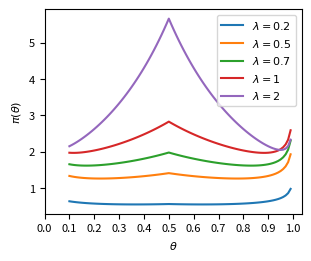

This figure's Python source:
# -*- coding: utf-8 -*-
"""
EST5104 - Inferência Bayesiana - 2025/1
[redacted]
[redacted]
Avaliação 2 - Questão 1c - PCP
"""

import numpy as np
from numpy import sqrt, exp, log
import matplotlib.pyplot as plt


plt.rcParams.update({'font.size': 8, 'axes.titlesize': 8})
rng = np.random.default_rng(seed=42)

def kl(theta, theta0):
    kl = theta*log(theta/theta0) + (1-theta)*log((1-theta)/(1-theta0))
    return kl

def dist(theta, theta0):
    d = sqrt(kl(theta, theta0))
    return d

# PC Prior
def pcp(theta, theta0, lamb):
    d = dist(theta, theta0)
    y1 = (1/d)*lamb*exp(-lamb*d)
    y2 = abs(log(theta/theta0)-log((1-theta)/(1-theta0)))
    y = y1*y2
    return y

# Gráfico para diferentes taxas de penalização
theta0 = 0.5
theta_range = np.arange(0.1,1.0,0.01)
lamb_range = np.arange(0,5.01,0.01)

####
fig,ax = plt.subplots(figsize=(3,2.5), layout="constrained")
lamb_range2 = [0.2, 0.5, 0.7, 1, 2]
Y = []
for lamb in lamb_range2:
    y = [pcp(theta, theta0, lamb) for theta in theta_range]
    ax.plot(theta_range, y, label=fr'$\lambda={lamb}$')
ax.legend()
ax.set_xlabel(r'$\theta$')
ax.set_ylabel(r'$\pi(\theta)$')
ax.set_xticks(np.arange(0,1.1,0.1))
